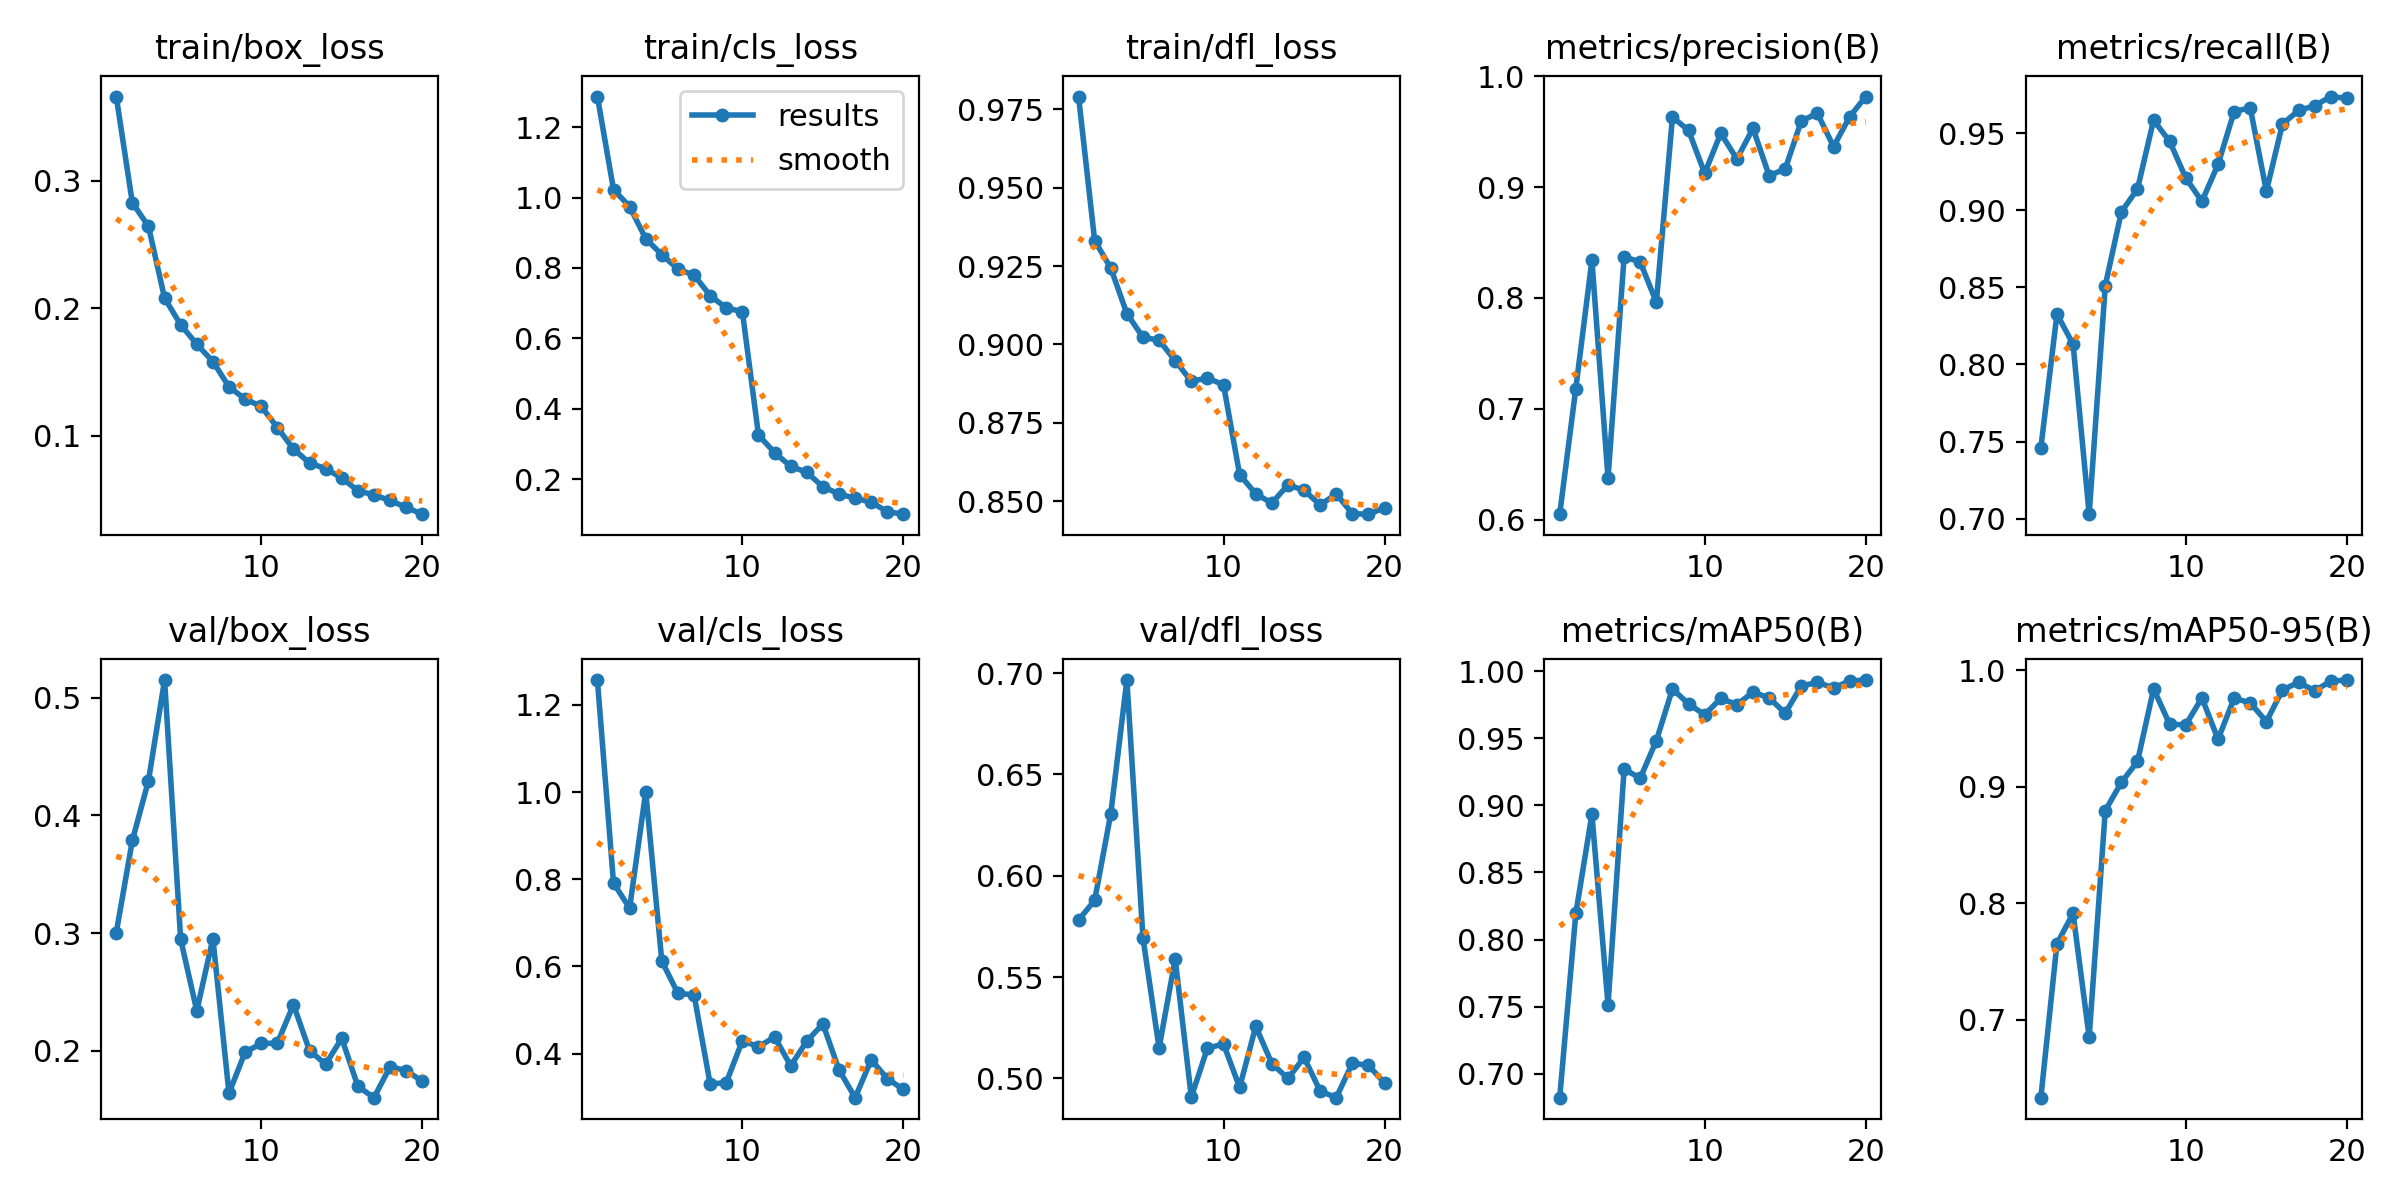

Source data for this figure (header and first rows):
epoch, time, train/box_loss, train/cls_loss, train/dfl_loss, metrics/precision(B), metrics/recall(B), metrics/mAP50(B), metrics/mAP50-95(B), val/box_loss, val/cls_loss, val/dfl_loss, lr/pg0, lr/pg1, lr/pg2
1, 5945, 0.3659, 1.287, 0.9791, 0.6051, 0.7459, 0.6822, 0.6329, 0.3004, 1.257, 0.5781, 0.0004761, 0.0004761, 0.0004761
2, 10167, 0.2826, 1.023, 0.9331, 0.7184, 0.8327, 0.8194, 0.765, 0.3787, 0.7913, 0.5879, 0.0009053, 0.0009053, 0.0009053
3, 14209, 0.2642, 0.9745, 0.9244, 0.834, 0.8131, 0.8933, 0.7911, 0.4295, 0.7337, 0.6306, 0.001287, 0.001287, 0.001287
4, 18175, 0.2079, 0.8833, 0.9098, 0.6376, 0.703, 0.7515, 0.6848, 0.515, 1, 0.6966, 0.001217, 0.001217, 0.001217
5, 22199, 0.187, 0.8379, 0.9023, 0.8371, 0.8512, 0.927, 0.8794, 0.2948, 0.612, 0.5693, 0.001146, 0.001146, 0.001146
6, 26056, 0.1717, 0.7968, 0.9013, 0.8324, 0.899, 0.9203, 0.9036, 0.2341, 0.5381, 0.515, 0.001075, 0.001075, 0.001075
7, 29902, 0.1582, 0.7798, 0.8948, 0.7962, 0.9137, 0.9482, 0.9215, 0.2954, 0.5348, 0.5589, 0.001005, 0.001005, 0.001005
8, 33743, 0.1383, 0.7217, 0.8882, 0.963, 0.9584, 0.9868, 0.9839, 0.1641, 0.3303, 0.4908, 0.0009339, 0.0009339, 0.0009339
9, 37705, 0.1287, 0.6864, 0.8893, 0.951, 0.9446, 0.9756, 0.9534, 0.199, 0.3333, 0.5149, 0.0008631, 0.0008631, 0.0008631
10, 41613, 0.1229, 0.6761, 0.8871, 0.9124, 0.9208, 0.9676, 0.9531, 0.2064, 0.4296, 0.517, 0.0007924, 0.0007924, 0.0007924
11, 45504, 0.1064, 0.3255, 0.8584, 0.9485, 0.9057, 0.9797, 0.9762, 0.2066, 0.4153, 0.4956, 0.0007216, 0.0007216, 0.0007216
12, 49394, 0.08951, 0.2751, 0.8523, 0.9252, 0.9297, 0.9751, 0.9406, 0.2393, 0.4383, 0.5256, 0.0006509, 0.0006509, 0.0006509
13, 53302, 0.07859, 0.2365, 0.8493, 0.9529, 0.964, 0.9843, 0.9759, 0.2003, 0.3719, 0.5073, 0.0005802, 0.0005802, 0.0005802
14, 57214, 0.07412, 0.2192, 0.8552, 0.9103, 0.9664, 0.9801, 0.9719, 0.1888, 0.4285, 0.5, 0.0005094, 0.0005094, 0.0005094
15, 63424, 0.06684, 0.1784, 0.8535, 0.9163, 0.9123, 0.9687, 0.9558, 0.2108, 0.468, 0.5104, 0.0004387, 0.0004387, 0.0004387
16, 70352, 0.05685, 0.1578, 0.8488, 0.9596, 0.9559, 0.9889, 0.9829, 0.17, 0.3625, 0.4938, 0.000368, 0.000368, 0.000368
17, 75665, 0.05354, 0.1457, 0.8523, 0.9663, 0.9647, 0.9917, 0.9895, 0.1603, 0.2988, 0.4905, 0.0002972, 0.0002972, 0.0002972
18, 79625, 0.04921, 0.1345, 0.846, 0.9364, 0.9678, 0.9876, 0.9823, 0.1866, 0.3857, 0.5075, 0.0002265, 0.0002265, 0.0002265
19, 83585, 0.04371, 0.1074, 0.8458, 0.9633, 0.9737, 0.9927, 0.9905, 0.1834, 0.3423, 0.5064, 0.0001558, 0.0001558, 0.0001558
20, 87518, 0.03845, 0.1005, 0.8478, 0.9816, 0.9725, 0.9934, 0.9915, 0.1742, 0.3176, 0.4977, 8.50255e-05, 8.50255e-05, 8.50255e-05
